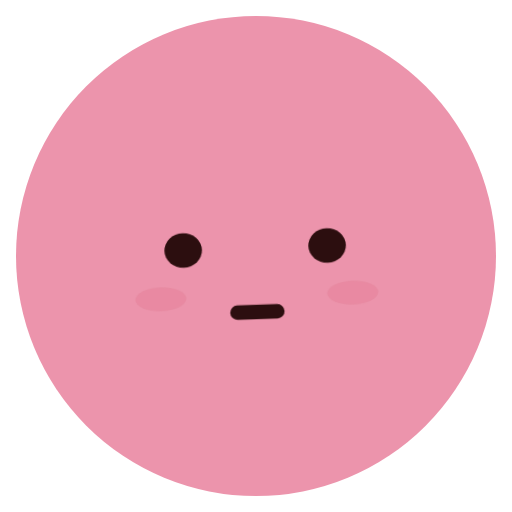
t = 0.00 s
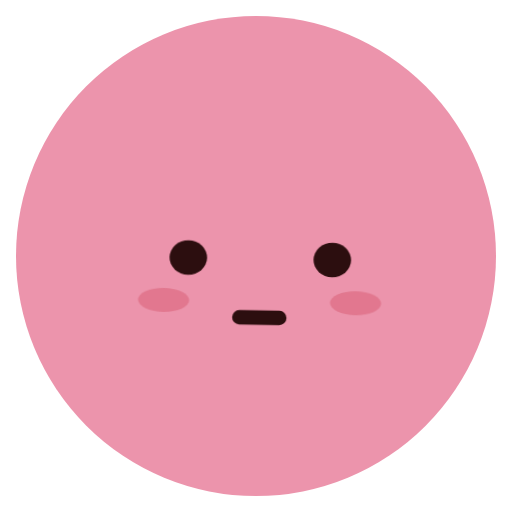
t = 0.84 s
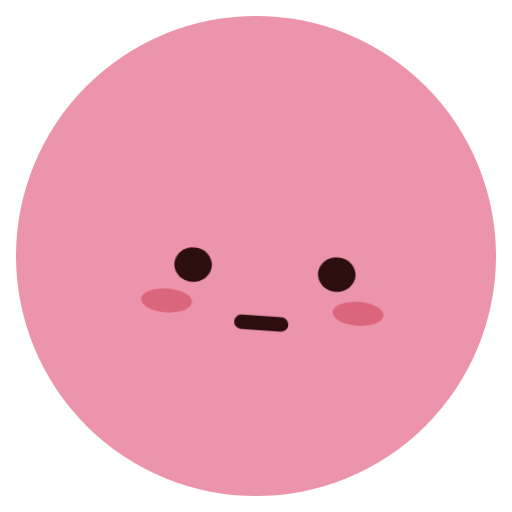
t = 1.68 s
t = 2.57 s: frame unchanged from t = 1.68 s, image omitted
t = 3.01 s: frame unchanged from t = 1.68 s, image omitted
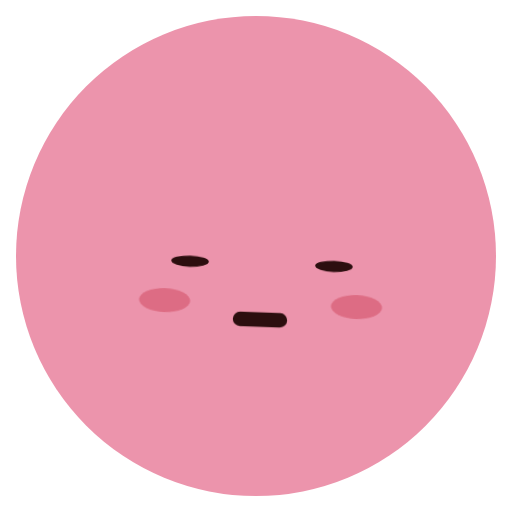
t = 3.98 s

The animated SVG that drew these frames (rendered in a browser with its animation timeline set to each time). Animation: 4 CSS @keyframes rules; one cycle of 4.80 s, repeats indefinitely.

<svg xmlns="http://www.w3.org/2000/svg" class="emoji f-embarrassed" viewBox="0 0 64 64" width="64" height="64" role="img" aria-label="Embarrassed"><style>.f-embarrassed .pose{transform-origin:32px 34px;animation:f-embarrassed-pose 4.8s ease-in-out infinite}@keyframes f-embarrassed-pose{0%,100%{transform:translate(0,0) rotate(-2deg)}35%,72%{transform:translate(1px,1.4px) rotate(4deg)}}.f-embarrassed .blink{transform-origin:0 0;animation:f-embarrassed-blink 4.8s linear infinite}@keyframes f-embarrassed-blink{0%,80%,90%,100%{transform:scaleY(1)}84%,86%{transform:scaleY(.1)}}.f-embarrassed .gaze{animation:f-embarrassed-gaze 4.8s ease-in-out infinite}@keyframes f-embarrassed-gaze{0%,100%{transform:translateY(0)}35%,75%{transform:translateY(1.3px)}}.f-embarrassed .blush{animation:f-embarrassed-blush 4.8s ease-in-out infinite}@keyframes f-embarrassed-blush{0%,100%{opacity:.2}35%,75%{opacity:.9}}@media(prefers-reduced-motion:reduce){.f-embarrassed *{animation:none!important}}</style><ellipse cx="32" cy="32" rx="30" ry="30" fill="#EC94AC" class=""/><g class="pose"><g class="blush"><ellipse cx="20" cy="37" rx="3.2" ry="1.5" fill="#D95F76" class=""/><ellipse cx="44" cy="37" rx="3.2" ry="1.5" fill="#D95F76" class=""/></g><g class="brows"></g><g class="gaze"><g class="" transform="translate(23 31)"><ellipse cx="0" cy="0" rx="2.35" ry="2.15" fill="#2C0E0F" class="blink"/></g><g class="" transform="translate(41 31)"><ellipse cx="0" cy="0" rx="2.35" ry="2.15" fill="#2C0E0F" class="blink"/></g></g><g class="" transform="translate(32 39)"><g class="lip-motion"><path d="M-2.5 0H2.5" fill="none" stroke="#2C0E0F" stroke-width="1.8" stroke-linecap="round" stroke-linejoin="round" class=""/></g></g></g></svg>
